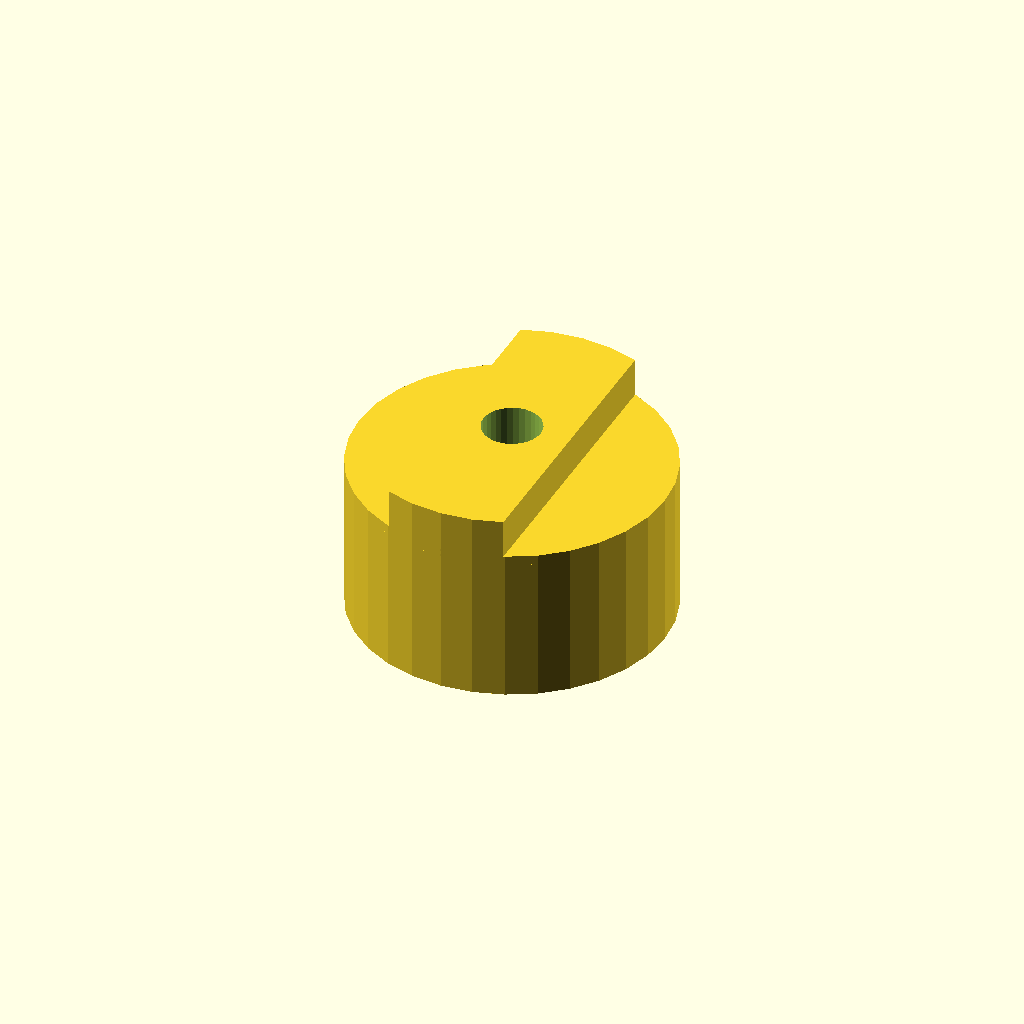
Cell 1 — every parameter at its default value.
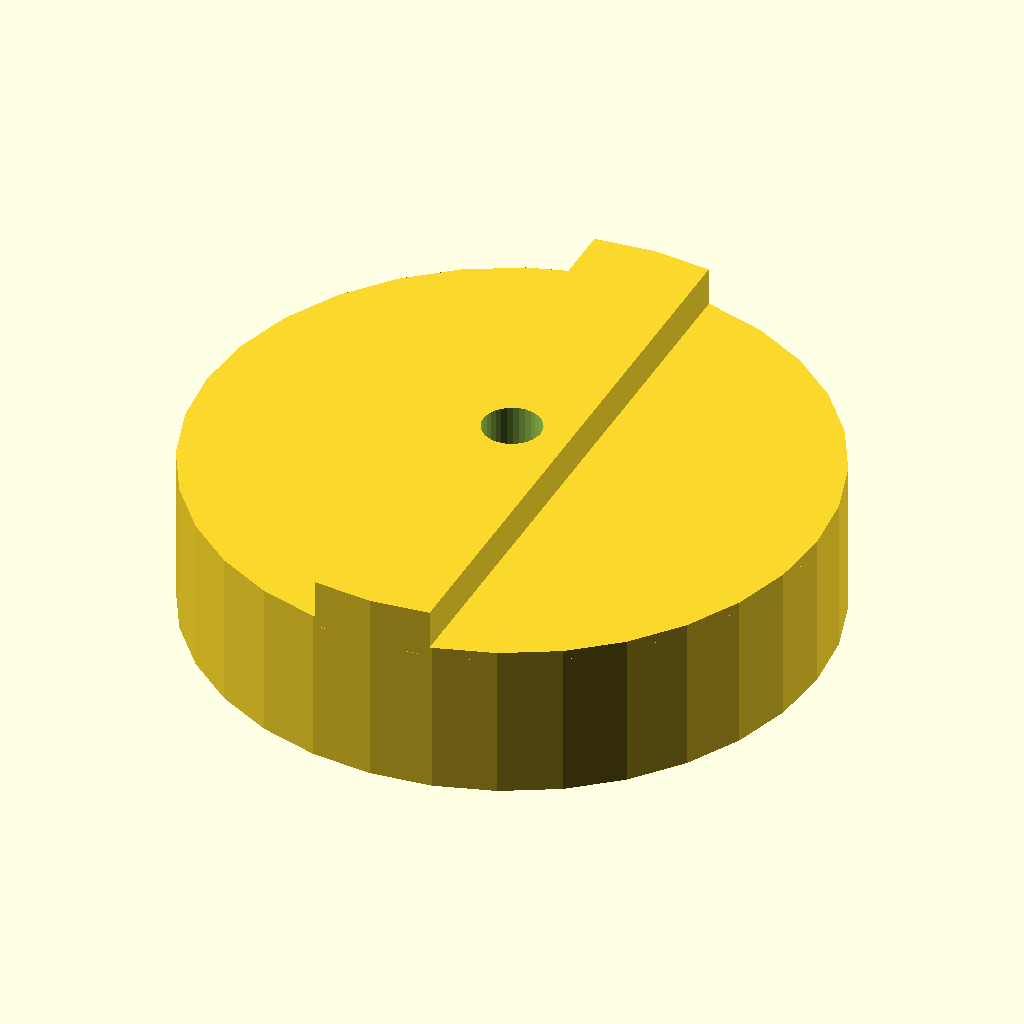
Cell 2 — flange_dia set to 64, the other parameters unchanged.
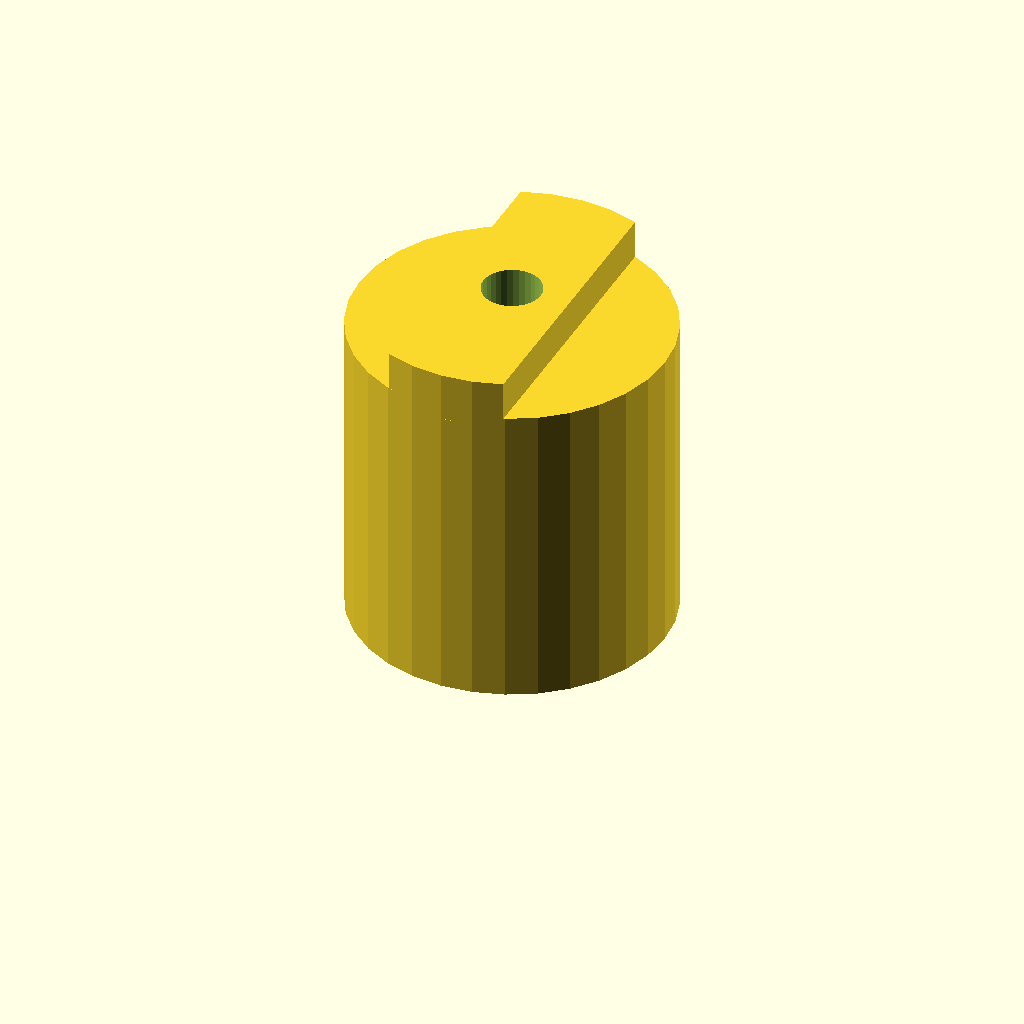
Cell 3: the same model with flange_len = 32.
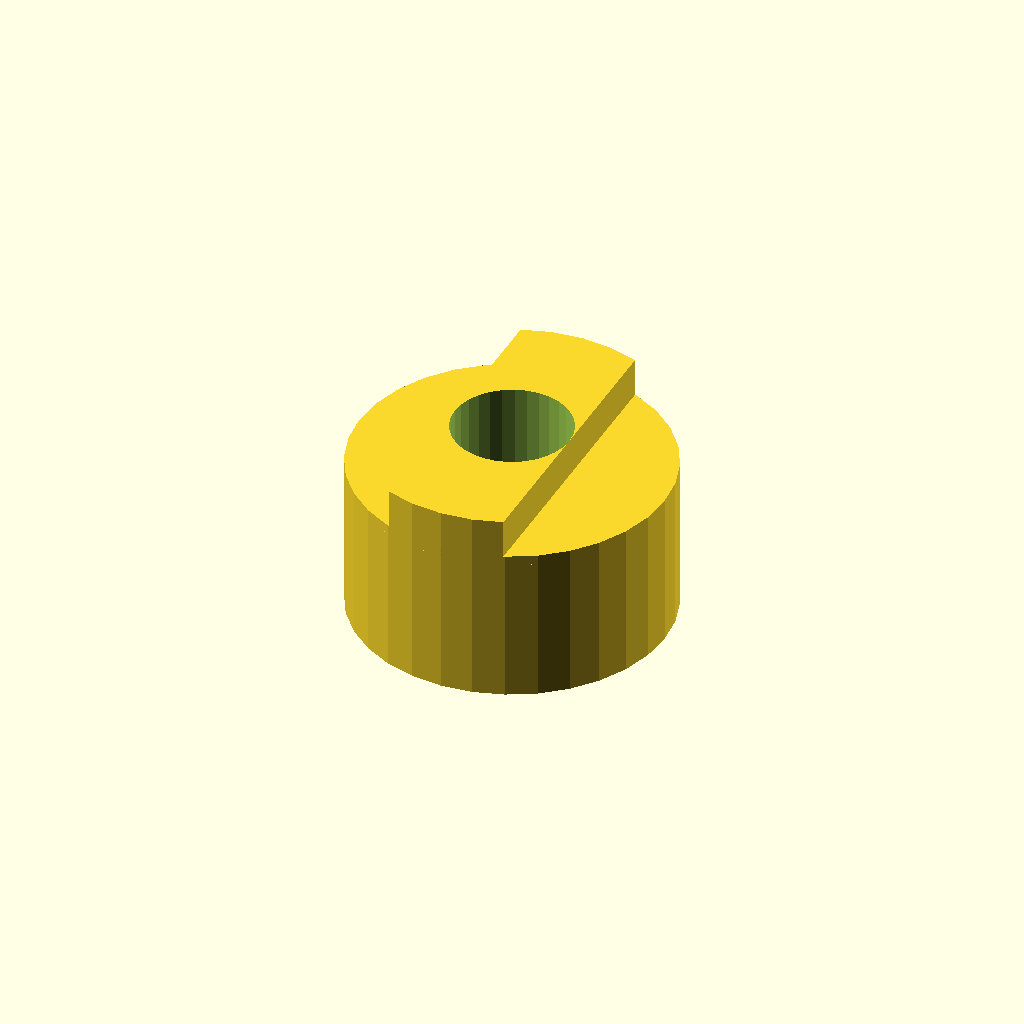
Cell 4: hub_bore = 12 (everything else at default).
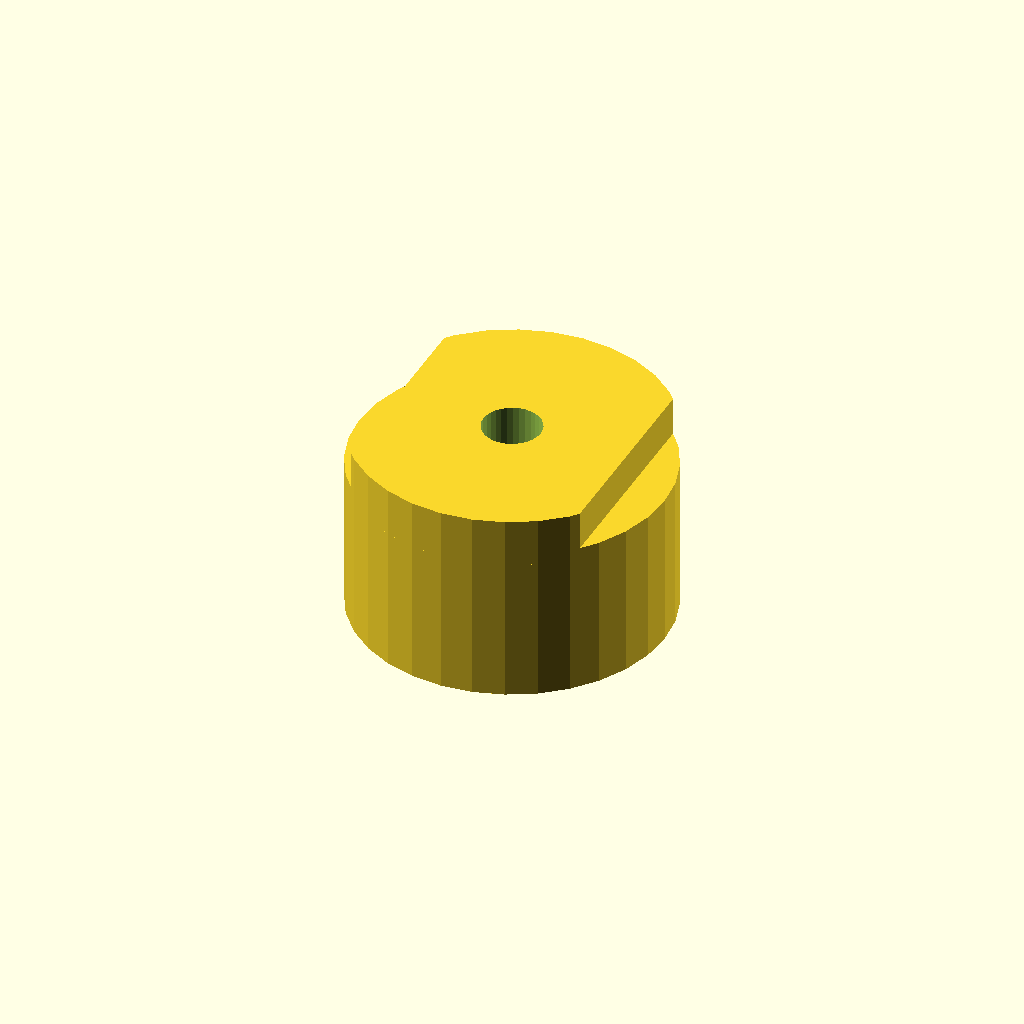
Cell 5 — key_w set to 24, the other parameters unchanged.
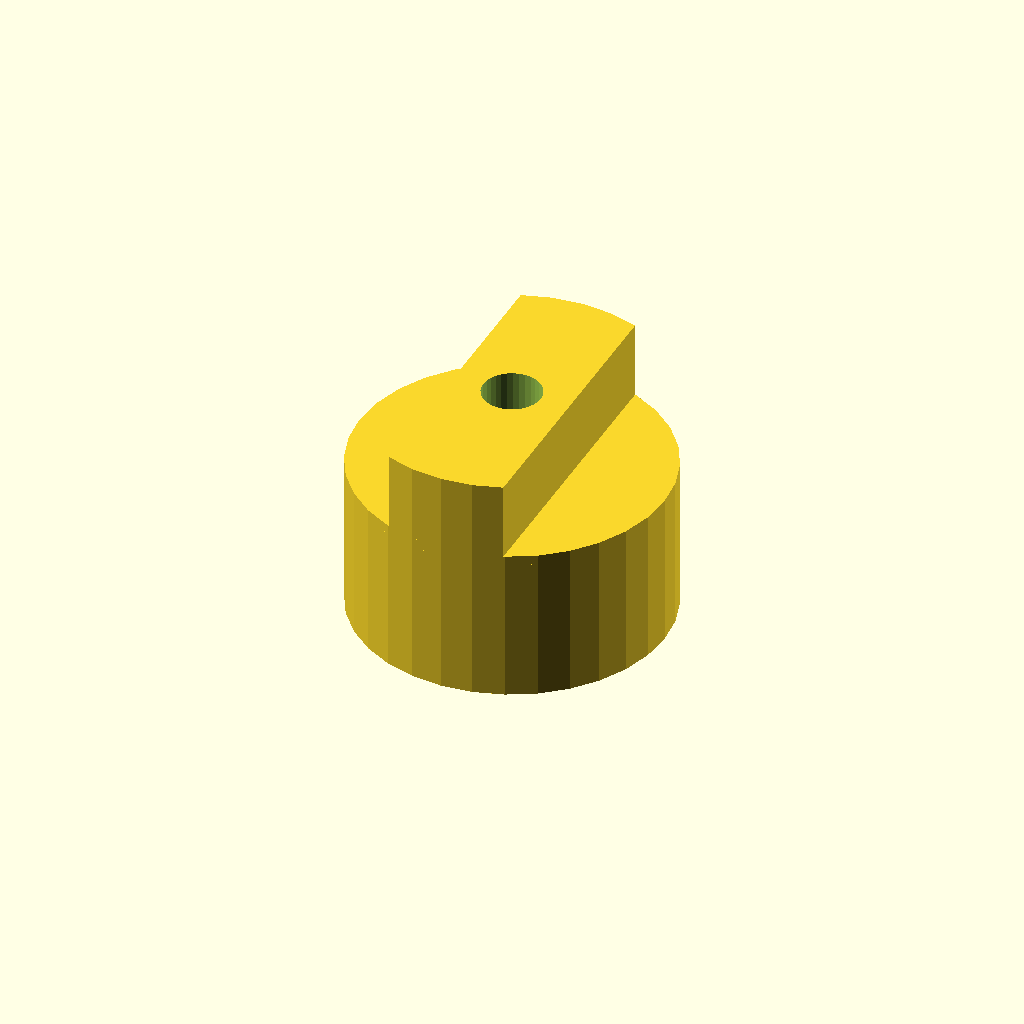
Cell 6 — tongue_h set to 8, the other parameters unchanged.
All cells are drawn from one camera (rotation 55°, 0°, 25°, orthographic, colour scheme Cornfield), so only the parameter changes between them.
Source of the model, optional_data/data/gen2/oldhams/part_0075.scad:
$fn = 32;

// ----------------------------------------------------------------------
// Oldham coupling hub: 32 x 20 mm
// ----------------------------------------------------------------------

// --- parameters (mm) ---
flange_dia = 32;          // hub diameter
flange_len = 16;          // hub length
hub_bore = 6;             // shaft bore
key_w = 12;               // drive tongue width
tongue_h = 4;             // drive tongue height
set_d = 3.4;              // set screw tap hole

module hub() {
  cylinder(h = flange_len, d = flange_dia);
  /* tongue, clipped to the hub disc and sunk 1 mm into the face */
  intersection() {
    translate([-key_w / 2, -flange_dia / 2, flange_len - 1])
      cube([key_w, flange_dia, tongue_h + 1]);
    translate([0, 0, flange_len - 1]) cylinder(h = tongue_h + 1, d = flange_dia);
  }
}

difference() {
  hub();
  translate([0, 0, -1]) cylinder(h = flange_len + tongue_h + 2, d = hub_bore);
  translate([-flange_dia / 2 - 1, 0, flange_len * 0.5])
    rotate([0, 90, 0]) cylinder(h = flange_dia / 2 + 2, d = set_d);
}
Parameter table extracted from the source (name, type, default, range or options):
flange_dia: number, default 32
flange_len: number, default 16
hub_bore: number, default 6
key_w: number, default 12
tongue_h: number, default 4
set_d: number, default 3.4
